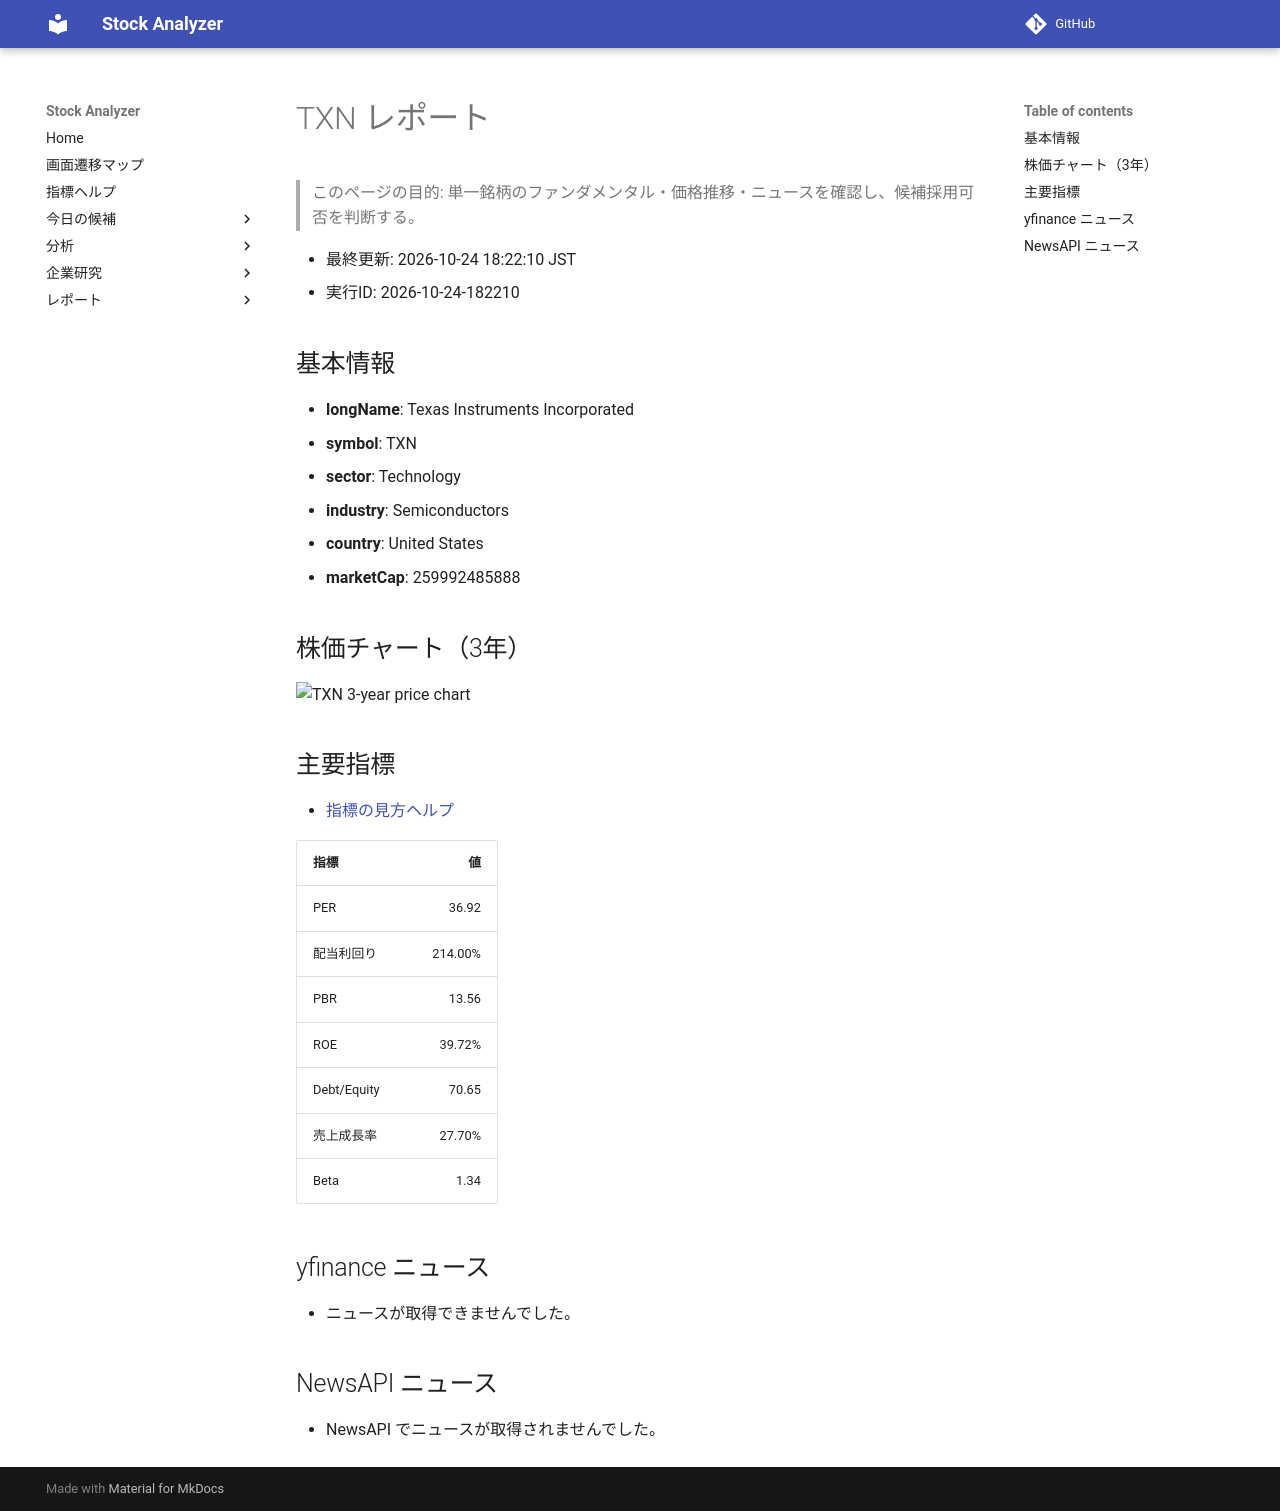

repository: Yumi-note/Making-APP · page: reports/2026-10-24/182210/TXN/index.html · generator: mkdocs

# TXN レポート

> このページの目的: 単一銘柄のファンダメンタル・価格推移・ニュースを確認し、候補採用可否を判断する。

- 最終更新: 2026-10-24 18:22:10 JST
- 実行ID: 2026-10-24-182210

## 基本情報

- **longName**: Texas Instruments Incorporated
- **symbol**: TXN
- **sector**: Technology
- **industry**: Semiconductors
- **country**: United States
- **marketCap**: 259992485888

## 株価チャート（3年）

![TXN 3-year price chart](TXN_3y.png)

## 主要指標

- [指標の見方ヘルプ](../../../../indicators.md)

| 指標 | 値 |
|---|---:|
| PER | 36.92 |
| 配当利回り | 214.00% |
| PBR | 13.56 |
| ROE | 39.72% |
| Debt/Equity | 70.65 |
| 売上成長率 | 27.70% |
| Beta | 1.34 |

## yfinance ニュース

- ニュースが取得できませんでした。

## NewsAPI ニュース

- NewsAPI でニュースが取得されませんでした。
